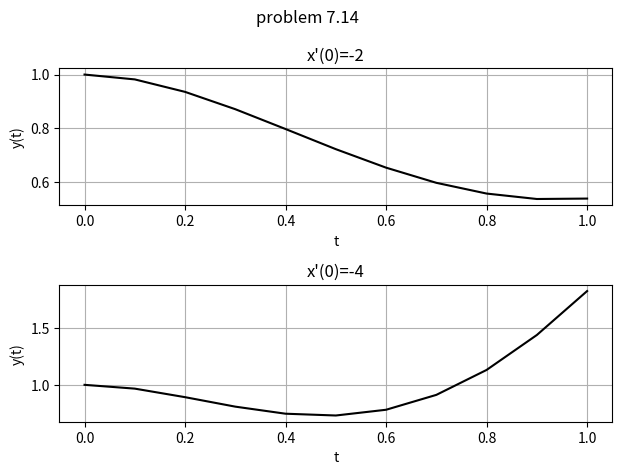

Here is the Python script that generated this plot:
from math import cos, sin, sqrt
from scipy.integrate import solve_ivp
import numpy as np

def f(t, z):
	[x0, x1, y] = z
	k0 = x1
	k1 = y**2 - x0
	k2 = x0**2 - y
	return k0,k1,k2


h = 0.1
t0, te = 0, 1
c1 = [1, -2, 1]
c2 = [1, -4, 1]
tj = np.arange(t0, te+h/2, h)
sol1 = solve_ivp(f,[t0,te], c1,t_eval=tj)
sol2 = solve_ivp(f,[t0,te], c2,t_eval=tj)

print(sol1.success)
print(sol2.success)
from matplotlib import pyplot as plt
fig, ax = plt.subplots(2)
fig.suptitle("problem 7.14")
ax[0].set_title("x\'(0)=-2")
ax[0].plot(sol1.t, sol1.y[2], 'k')
ax[0].grid()
ax[0].set_xlabel('t')
ax[0].set_ylabel('y(t)')

ax[1].set_title("x\'(0)=-4")
ax[1].plot(sol2.t, sol2.y[2], 'k')
ax[1].grid()
ax[1].set_xlabel('t')
ax[1].set_ylabel('y(t)')
plt.tight_layout()
plt.show()
